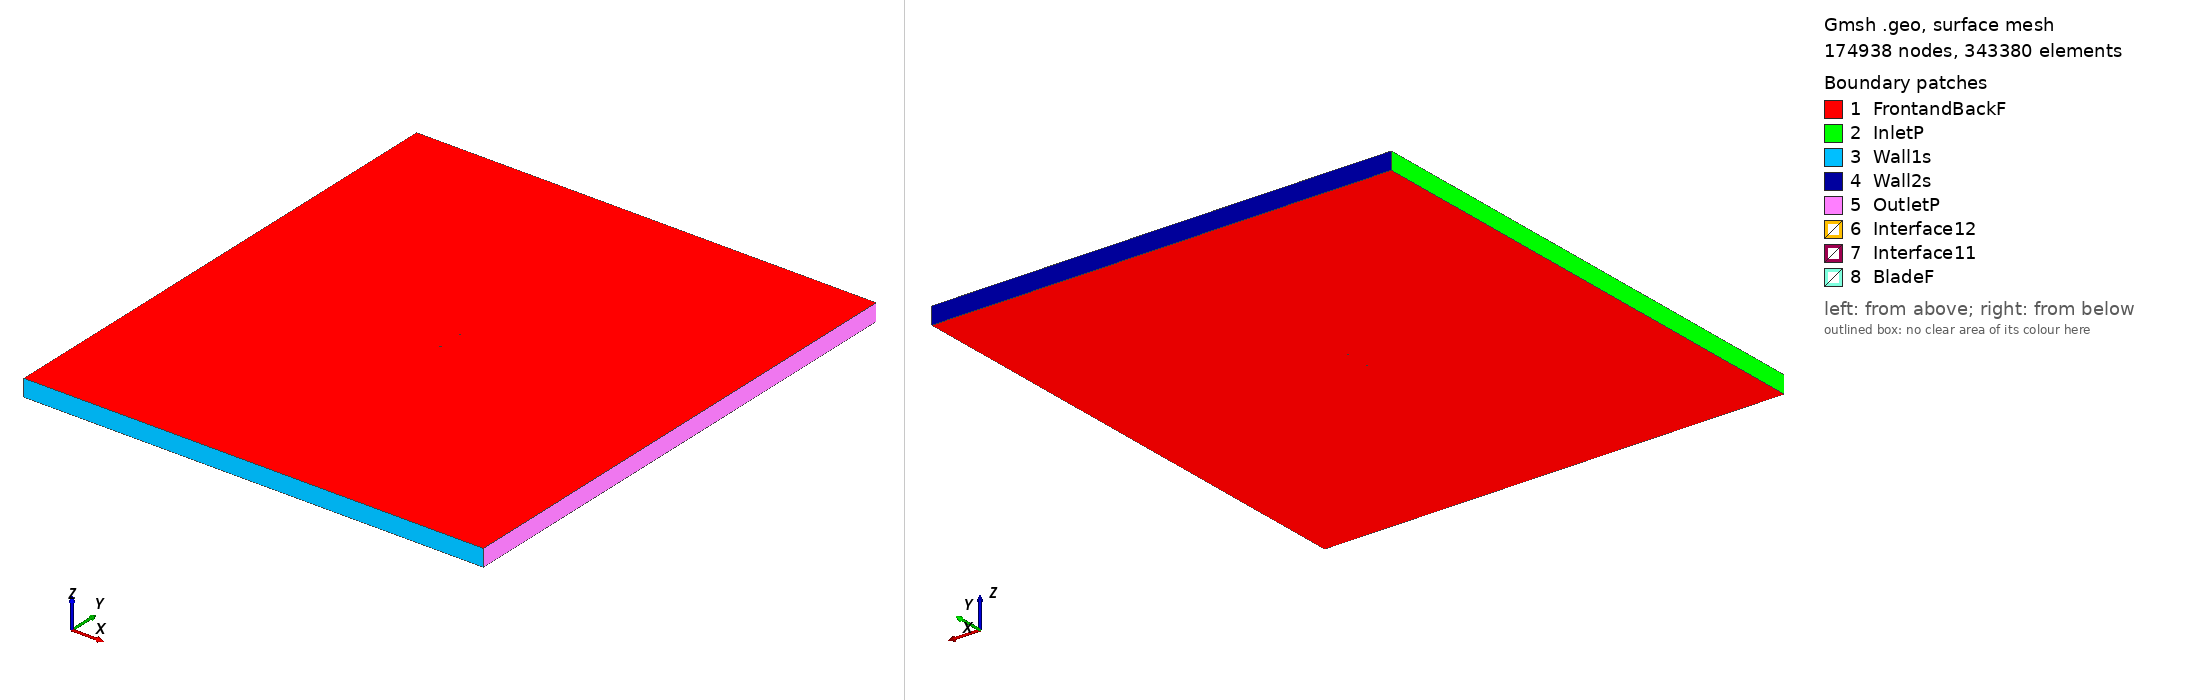

Gmsh geometry script, surface-meshed: 174938 nodes, 343380 surface elements. Boundary patches (legend numbers): 1 FrontandBackF, 2 InletP, 3 Wall1s, 4 Wall2s, 5 OutletP, 6 Interface12, 7 Interface11, 8 BladeF. Left view from above one corner, right view from below the opposite corner. Legend entries are the model's physical surfaces. The drawing asked Gmsh for element sizes between 1% and 20% of the model's largest extent; the script's own settings can give other sizes.

=== naca662415_tsr2_2.6835_aoa_-1.3893.geo (drawn) ===
SetFactory("OpenCASCADE");

Point(1) = {0.074938, 0.738252, 0, 1.0};
Point(2) = {0.073917, 0.738456, 0, 1.0};
Point(3) = {0.066112, 0.740341, 0, 1.0};
Point(4) = {0.058281, 0.742272, 0, 1.0};
Point(5) = {0.050427, 0.744144, 0, 1.0};
Point(6) = {0.042551, 0.745884, 0, 1.0};
Point(7) = {0.034656, 0.747416, 0, 1.0};
Point(8) = {0.026749, 0.748655, 0, 1.0};
Point(9) = {0.018832, 0.749512, 0, 1.0};
Point(10) = {0.010915, 0.749905, 0, 1.0};
Point(11) = {0.003001, 0.750000, 0, 1.0};
Point(12) = {-0.004910, 0.749854, 0, 1.0};
Point(13) = {-0.012815, 0.749483, 0, 1.0};
Point(14) = {-0.020714, 0.748881, 0, 1.0};
Point(15) = {-0.028603, 0.748044, 0, 1.0};
Point(16) = {-0.036480, 0.746962, 0, 1.0};
Point(17) = {-0.044341, 0.745599, 0, 1.0};
Point(18) = {-0.052182, 0.743908, 0, 1.0};
Point(19) = {-0.059990, 0.741770, 0, 1.0};
Point(20) = {-0.063873, 0.740478, 0, 1.0};
Point(21) = {-0.067737, 0.738975, 0, 1.0};
Point(22) = {-0.071565, 0.737116, 0, 1.0};
Point(23) = {-0.073452, 0.735943, 0, 1.0};
Point(24) = {-0.074181, 0.735289, 0, 1.0};
Point(25) = {-0.074532, 0.734871, 0, 1.0};
Point(26) = {-0.074978, 0.732970, 0, 1.0};
Point(27) = {-0.073865, 0.731420, 0, 1.0};
Point(28) = {-0.073435, 0.731146, 0, 1.0};
Point(29) = {-0.072602, 0.730762, 0, 1.0};
Point(30) = {-0.070585, 0.730179, 0, 1.0};
Point(31) = {-0.066597, 0.729326, 0, 1.0};
Point(32) = {-0.062643, 0.728689, 0, 1.0};
Point(33) = {-0.058707, 0.728170, 0, 1.0};
Point(34) = {-0.050869, 0.727390, 0, 1.0};
Point(35) = {-0.043059, 0.726850, 0, 1.0};
Point(36) = {-0.035266, 0.726487, 0, 1.0};
Point(37) = {-0.027486, 0.726268, 0, 1.0};
Point(38) = {-0.019715, 0.726175, 0, 1.0};
Point(39) = {-0.011950, 0.726209, 0, 1.0};
Point(40) = {-0.004190, 0.726369, 0, 1.0};
Point(41) = {0.003567, 0.726653, 0, 1.0};
Point(42) = {0.011324, 0.727078, 0, 1.0};
Point(43) = {0.019079, 0.727700, 0, 1.0};
Point(44) = {0.026838, 0.728680, 0, 1.0};
Point(45) = {0.034609, 0.729936, 0, 1.0};
Point(46) = {0.042395, 0.731365, 0, 1.0};
Point(47) = {0.050202, 0.732865, 0, 1.0};
Point(48) = {0.058037, 0.734346, 0, 1.0};
Point(49) = {0.065899, 0.735679, 0, 1.0};
Point(50) = {0.073794, 0.736684, 0, 1.0};
Point(51) = {0.074974, 0.736772, 0, 1.0};
Point(52) = {-0.074938, -0.738252, 0, 1.0};
Point(53) = {-0.073917, -0.738456, 0, 1.0};
Point(54) = {-0.066112, -0.740341, 0, 1.0};
Point(55) = {-0.058281, -0.742272, 0, 1.0};
Point(56) = {-0.050427, -0.744144, 0, 1.0};
Point(57) = {-0.042551, -0.745884, 0, 1.0};
Point(58) = {-0.034656, -0.747416, 0, 1.0};
Point(59) = {-0.026749, -0.748655, 0, 1.0};
Point(60) = {-0.018832, -0.749512, 0, 1.0};
Point(61) = {-0.010915, -0.749905, 0, 1.0};
Point(62) = {-0.003001, -0.750000, 0, 1.0};
Point(63) = {0.004910, -0.749854, 0, 1.0};
Point(64) = {0.012815, -0.749483, 0, 1.0};
Point(65) = {0.020714, -0.748881, 0, 1.0};
Point(66) = {0.028603, -0.748044, 0, 1.0};
Point(67) = {0.036480, -0.746962, 0, 1.0};
Point(68) = {0.044341, -0.745599, 0, 1.0};
Point(69) = {0.052182, -0.743908, 0, 1.0};
Point(70) = {0.059990, -0.741770, 0, 1.0};
Point(71) = {0.063873, -0.740478, 0, 1.0};
Point(72) = {0.067737, -0.738975, 0, 1.0};
Point(73) = {0.071565, -0.737116, 0, 1.0};
Point(74) = {0.073452, -0.735943, 0, 1.0};
Point(75) = {0.074181, -0.735289, 0, 1.0};
Point(76) = {0.074532, -0.734871, 0, 1.0};
Point(77) = {0.074978, -0.732970, 0, 1.0};
Point(78) = {0.073865, -0.731420, 0, 1.0};
Point(79) = {0.073435, -0.731146, 0, 1.0};
Point(80) = {0.072602, -0.730762, 0, 1.0};
Point(81) = {0.070585, -0.730179, 0, 1.0};
Point(82) = {0.066597, -0.729326, 0, 1.0};
Point(83) = {0.062643, -0.728689, 0, 1.0};
Point(84) = {0.058707, -0.728170, 0, 1.0};
Point(85) = {0.050869, -0.727390, 0, 1.0};
Point(86) = {0.043059, -0.726850, 0, 1.0};
Point(87) = {0.035266, -0.726487, 0, 1.0};
Point(88) = {0.027486, -0.726268, 0, 1.0};
Point(89) = {0.019715, -0.726175, 0, 1.0};
Point(90) = {0.011950, -0.726209, 0, 1.0};
Point(91) = {0.004190, -0.726369, 0, 1.0};
Point(92) = {-0.003567, -0.726653, 0, 1.0};
Point(93) = {-0.011324, -0.727078, 0, 1.0};
Point(94) = {-0.019079, -0.727700, 0, 1.0};
Point(95) = {-0.026838, -0.728680, 0, 1.0};
Point(96) = {-0.034609, -0.729936, 0, 1.0};
Point(97) = {-0.042395, -0.731365, 0, 1.0};
Point(98) = {-0.050202, -0.732865, 0, 1.0};
Point(99) = {-0.058037, -0.734346, 0, 1.0};
Point(100) = {-0.065899, -0.735679, 0, 1.0};
Point(101) = {-0.073794, -0.736684, 0, 1.0};
Point(102) = {-0.074974, -0.736772, 0, 1.0};

// Lines: first blade (splines 1-4)
Spline(1) = {1:16};
Spline(2) = {16:36};
Spline(3) = {36:51};
Spline(4) = {51,1};

// Lines: second blade (splines 5-8)
Spline(5) = {52:67};
Spline(6) = {67:87};
Spline(7) = {87:102};
Spline(8) = {102,52};

// Outer domain (points 20001-4 and lines)
Point(103) = {-13.50000000, -15.00000000, 0, 1.0};
Point(104) = {-13.50000000, 15.00000000, 0, 1.0};
Point(105) = {13.50000000, 15.00000000, 0, 1.0};
Point(106) = {13.50000000, -15.00000000, 0, 1.0};
Line(11) = {103, 104};
Line(12) = {104, 105};
Line(13) = {105, 106};
Line(14) = {103, 106};

// Interface (between moving and stationary domain) (circles)
Circle(9) = {0, 0, 0, 0.80000000, 0, 2*Pi};
Circle(10) = {0, 0, 0, 0.80000000, 0, 2*Pi};

// Loops collect Lines/Splines/etc (blade1, blade2, domain, first circle)
Line Loop(1) = {1:4};
Line Loop(2) = {5:8};
Line Loop(3) = {11,12,13,-14};
Line Loop(4) = {9};

// BooleanDifference cuts out the circle/interface from the domain
Plane Surface(1) = {3};
Plane Surface(2) = {4};
BooleanDifference{ Surface{1}; Delete;}{ Surface{2}; Delete;}

// This one cuts out the blades from the inner circle/interface
Line Loop(6) = {10};
Plane Surface(5) = {6};
Plane Surface(6) = {1};
Plane Surface(7) = {2};
BooleanDifference{ Surface{5}; Delete;}{ Surface{6,7}; Delete;}

// extrude to 3rd dimension
Extrude {0, 0, 1} {Surface{1}; Surface{5}; Layers{1}; Recombine;}

// Physical Surfaces are the named boundaries (patches)
Physical Surface("Interface11") = {12};
Physical Surface("Interface12") = {10};

// sides of domain
Physical Surface("InletP") = {6};
Physical Surface("OutletP") = {9};

// top and bottom of domain
Physical Surface("Wall1s") = {7};
Physical Surface("Wall2s") = {8};

// Check FrontandBackF by ensuring there is nothing in the 3rd dimension
Physical Surface("FrontandBackF") = {1,11,5,21};
Physical Surface("BladeF") = {13:20};
Physical Volume("Turbine") = {2};
Physical Volume("Farfield") = {1};

// settings for airfoil boundary layer
Field[1] = BoundaryLayer;
Field[1].EdgesList = {1:8};
Field[1].hwall_n = 1e-3;
Field[1].thickness = 1.5e-2;
Field[1].ratio = 1.05;
Field[1].Quads = 1;
BoundaryLayer Field = 1;

// control points for mesh (blade and interface)
// floor((arc length / 1.5mm)/ 6) -> Transfinite Line
Transfinite Line {1,2,3,5,6,7} = 34 Using Progression 1;
Transfinite Line {4,8} = 2 Using Progression 1;
Transfinite Line {9, 15} = 800 Using Progression 1;

// For more information on gmsh syntax, visit http://gmsh.info/doc/texinfo/gmsh.html
